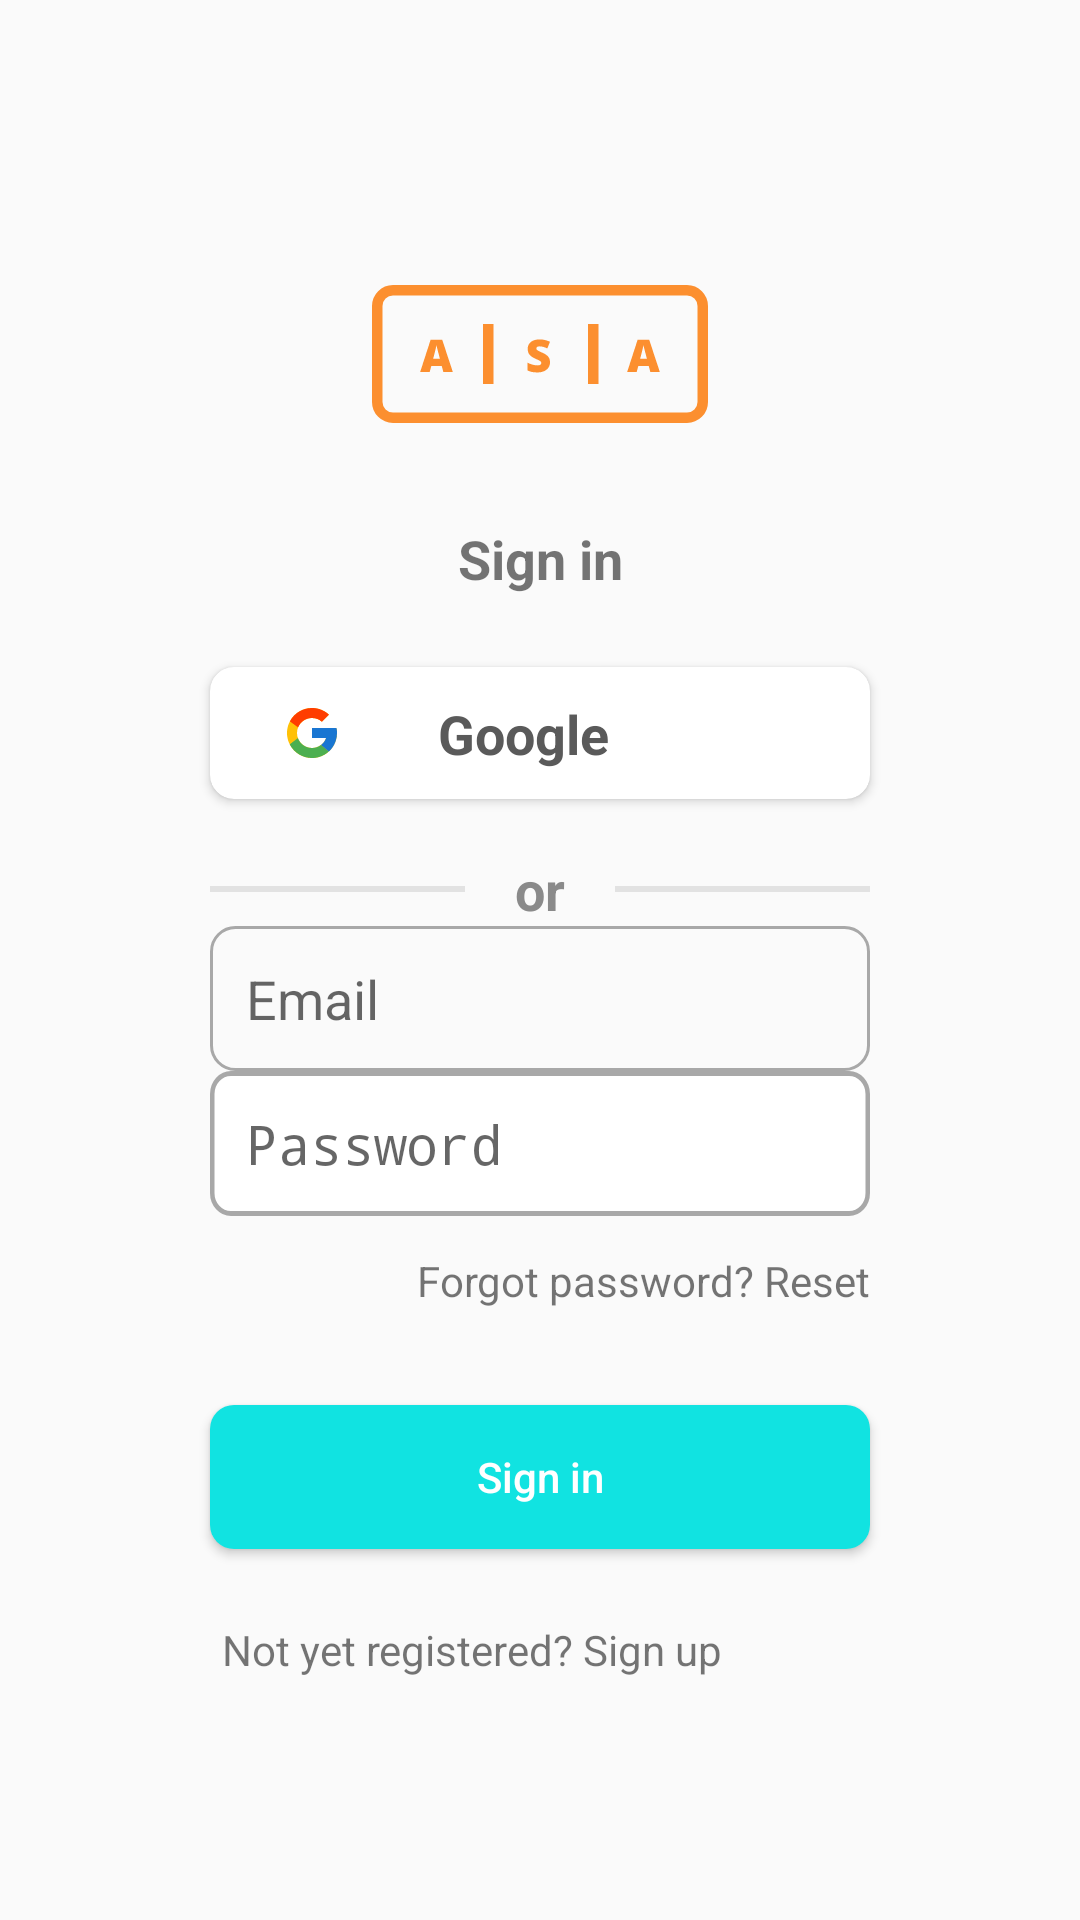

Reconstruct the res/layout file that produces this screen, plus the resources it refers to.
<!-- AndroidManifest.xml: application theme AppTheme -->
<!-- res/layout/activity_sign_in.xml -->
<?xml version="1.0" encoding="utf-8"?>
<androidx.constraintlayout.widget.ConstraintLayout xmlns:android="http://schemas.android.com/apk/res/android"
    xmlns:app="http://schemas.android.com/apk/res-auto"
    xmlns:tools="http://schemas.android.com/tools"
    android:layout_width="match_parent"
    android:layout_height="match_parent"
    tools:context=".ui.signin.SignInActivity">

    <androidx.constraintlayout.widget.Guideline
        android:id="@+id/guideline5"
        android:layout_width="wrap_content"
        android:layout_height="wrap_content"
        android:orientation="horizontal"
        app:layout_constraintGuide_end="16dp" />

    <androidx.constraintlayout.widget.Guideline
        android:id="@+id/guideline6"
        android:layout_width="wrap_content"
        android:layout_height="wrap_content"
        android:orientation="vertical"
        app:layout_constraintGuide_end="16dp" />

    <androidx.constraintlayout.widget.Guideline
        android:id="@+id/guideline7"
        android:layout_width="wrap_content"
        android:layout_height="wrap_content"
        android:orientation="vertical"
        app:layout_constraintGuide_begin="16dp" />

    <androidx.constraintlayout.widget.Guideline
        android:id="@+id/guideline9"
        android:layout_width="wrap_content"
        android:layout_height="wrap_content"
        android:orientation="horizontal"
        app:layout_constraintGuide_begin="16dp" />

    <ImageView
        android:id="@+id/view2"
        android:layout_width="wrap_content"
        android:layout_height="wrap_content"
        android:layout_marginTop="74dp"
        android:background="@drawable/ic_logo"
        android:contentDescription="@string/text_asa_logo"
        app:layout_constraintEnd_toStartOf="@+id/guideline6"
        app:layout_constraintStart_toStartOf="@+id/guideline7"
        app:layout_constraintTop_toTopOf="@+id/guideline9" />

    <TextView
        android:id="@+id/textView2"
        android:layout_width="wrap_content"
        android:layout_height="wrap_content"
        android:layout_marginTop="24dp"
        android:text="@string/text_sign_in"
        android:textSize="18sp"
        android:textStyle="bold"
        app:layout_constraintEnd_toEndOf="@+id/view2"
        app:layout_constraintStart_toStartOf="@+id/view2"
        app:layout_constraintTop_toBottomOf="@+id/view2" />

    <androidx.cardview.widget.CardView
        android:id="@+id/cardView"
        android:layout_width="220dp"
        android:layout_height="44dp"
        android:layout_marginTop="24dp"
        android:elevation="2dp"
        app:cardCornerRadius="8dp"
        app:layout_constraintEnd_toEndOf="@+id/view2"
        app:layout_constraintStart_toStartOf="@+id/view2"
        app:layout_constraintTop_toBottomOf="@+id/textView2">

        <androidx.constraintlayout.widget.ConstraintLayout

            android:layout_width="match_parent"
            android:layout_height="match_parent"
            android:orientation="horizontal">

            <ImageView
                android:id="@+id/imageView"
                android:layout_width="wrap_content"
                android:layout_height="wrap_content"
                android:layout_marginStart="24dp"
                android:layout_marginLeft="24dp"
                android:contentDescription="@string/text_google"
                android:src="@drawable/ic_google"
                app:layout_constraintBottom_toBottomOf="parent"
                app:layout_constraintStart_toStartOf="parent"
                app:layout_constraintTop_toTopOf="parent" />

            <TextView
                android:layout_width="wrap_content"
                android:layout_height="wrap_content"
                android:layout_marginStart="32dp"
                android:layout_marginLeft="32dp"
                android:text="@string/text_google"
                android:textColor="@color/colorTextPrimary"
                android:textSize="18sp"
                android:textStyle="bold"
                app:layout_constraintBottom_toBottomOf="parent"
                app:layout_constraintStart_toEndOf="@+id/imageView"
                app:layout_constraintTop_toTopOf="parent" />

        </androidx.constraintlayout.widget.ConstraintLayout>


    </androidx.cardview.widget.CardView>

    <RelativeLayout
        android:id="@+id/relativeLayout"
        android:layout_width="0dp"
        android:layout_height="wrap_content"
        android:layout_marginTop="18dp"
        app:layout_constraintEnd_toEndOf="@+id/cardView"
        app:layout_constraintStart_toStartOf="@+id/cardView"
        app:layout_constraintTop_toBottomOf="@+id/cardView">


        <View
            android:layout_width="85dp"
            android:layout_height="2dp"
            android:layout_alignParentStart="true"
            android:layout_alignParentLeft="true"
            android:layout_centerVertical="true"
            android:background="@color/light_gray" />

        <TextView
            android:id="@+id/textView3"
            android:layout_width="wrap_content"
            android:layout_height="wrap_content"
            android:layout_centerInParent="true"
            android:text="@string/text_or"
            android:textColor="@color/suva_gray"
            android:textSize="18sp"
            android:textStyle="bold" />

        <View
            android:id="@+id/view3"
            android:layout_width="85dp"
            android:layout_height="2dp"
            android:layout_alignParentEnd="true"
            android:layout_alignParentRight="true"
            android:layout_centerVertical="true"
            android:background="@color/light_gray" />
    </RelativeLayout>

    <EditText
        android:id="@+id/editText2"
        android:hint="@string/text_email"
        android:inputType="textEmailAddress"
        app:layout_constraintEnd_toEndOf="@+id/relativeLayout"
        app:layout_constraintStart_toStartOf="@+id/relativeLayout"
        app:layout_constraintTop_toBottomOf="@+id/relativeLayout"
        style="@style/signInTextInputStyle"
        />

    <EditText
        android:id="@+id/editText"
        android:background="@drawable/ic_input_field_background"
        android:hint="@string/text_password"
        style="@style/signInTextInputStyle"
        android:inputType="textPassword"
        app:layout_constraintEnd_toEndOf="@+id/editText2"
        app:layout_constraintStart_toStartOf="@+id/editText2"
        app:layout_constraintTop_toBottomOf="@+id/editText2" />

    <TextView
        android:id="@+id/textViewResetPassword"
        android:layout_width="wrap_content"
        android:layout_height="wrap_content"
        android:layout_marginTop="12dp"
        android:text="@string/text_forgot_password_reset"
        app:layout_constraintEnd_toEndOf="@+id/editText"
        app:layout_constraintTop_toBottomOf="@+id/editText" />

    <Button
        android:id="@+id/buttonSignIn"
        android:layout_width="0dp"
        android:layout_height="wrap_content"
        android:layout_marginTop="32dp"
        android:background="@drawable/button_background"
        android:text="@string/text_sign_in"
        android:textAllCaps="false"
        android:textColor="@android:color/white"
        app:layout_constraintEnd_toEndOf="@+id/editText"
        app:layout_constraintStart_toStartOf="@+id/editText"
        app:layout_constraintTop_toBottomOf="@+id/textViewResetPassword" />

    <TextView
        android:id="@+id/textViewSignUp"
        android:layout_width="wrap_content"
        android:layout_height="wrap_content"
        android:layout_marginStart="4dp"
        android:layout_marginLeft="4dp"
        android:layout_marginTop="24dp"
        android:text="@string/text_not_yet_registered"
        app:layout_constraintStart_toStartOf="@+id/buttonSignIn"
        app:layout_constraintTop_toBottomOf="@+id/buttonSignIn" />


</androidx.constraintlayout.widget.ConstraintLayout>
<!-- resources referenced by this layout -->
<resources>
  <color name="colorTextPrimary">#5A5A5A</color>
  <color name="light_gray">#E2E2E2</color>
  <color name="suva_gray">#8A8A8A</color>
  <!-- drawable button_background (drawable) -->
  <?xml version="1.0" encoding="utf-8"?>
  <shape android:shape="rectangle" xmlns:android="http://schemas.android.com/apk/res/android">
  
  
      <solid android:color="@color/colorPrimary"/>
      <corners android:radius="8dp"/>
  
  
  </shape>
  <!-- drawable ic_input_field_background (drawable) -->
  <vector xmlns:android="http://schemas.android.com/apk/res/android"
      android:width="220dp"
      android:height="44dp"
      android:viewportWidth="220"
      android:viewportHeight="44">
      <path
          android:fillColor="#ffffff"
          android:pathData="M7,0.75L213,0.75A6.25,6.25 0,0 1,219.25 7L219.25,37A6.25,6.25 0,0 1,213 43.25L7,43.25A6.25,6.25 0,0 1,0.75 37L0.75,7A6.25,6.25 0,0 1,7 0.75z"
          android:strokeWidth="1.5"
          android:strokeColor="#A8A8A8" />
  </vector>
  <string name="text_asa_logo">Asa Logo</string>
  <string name="text_email">Email</string>
  <string name="text_forgot_password_reset">Forgot password? Reset</string>
  <string name="text_google">Google</string>
  <string name="text_not_yet_registered">Not yet registered? Sign up</string>
  <string name="text_or">or</string>
  <string name="text_password">Password</string>
  <string name="text_sign_in">Sign in</string>
  <style name="signInTextInputStyle">
          <item name="android:importantForAutofill" tools:targetApi="o">no</item>
          <item name="android:autofillHints" tools:targetApi="o">""</item>
          <item name="android:layout_width">0dp</item>
          <item name="android:layout_height">wrap_content</item>
          <item name="android:background">@drawable/input_field_background</item>
          <item name="android:padding">12dp</item>
          <item name="android:textColor">#A8A8A8</item>
      </style>
  <style name="AppTheme" parent="Theme.AppCompat.Light.DarkActionBar">
          
          <item name="colorPrimary">@color/colorPrimary</item>
          <item name="colorPrimaryDark">@color/colorPrimaryDark</item>
          <item name="colorAccent">@color/colorAccent</item>
          <item name="android:textColorPrimary">@color/colorTextPrimary</item>
      </style>
  <color name="colorPrimary">#11E3E1</color>
  <!-- drawable input_field_background (drawable) -->
  <shape android:shape="rectangle" xmlns:android="http://schemas.android.com/apk/res/android">
  
      <stroke android:color="#A8A8A8" android:width="1dp"/>
      <corners android:radius="8dp"/>
  </shape>
  <color name="colorPrimaryDark">#3700B3</color>
  <color name="colorAccent">#FC8F2F</color>
</resources>
